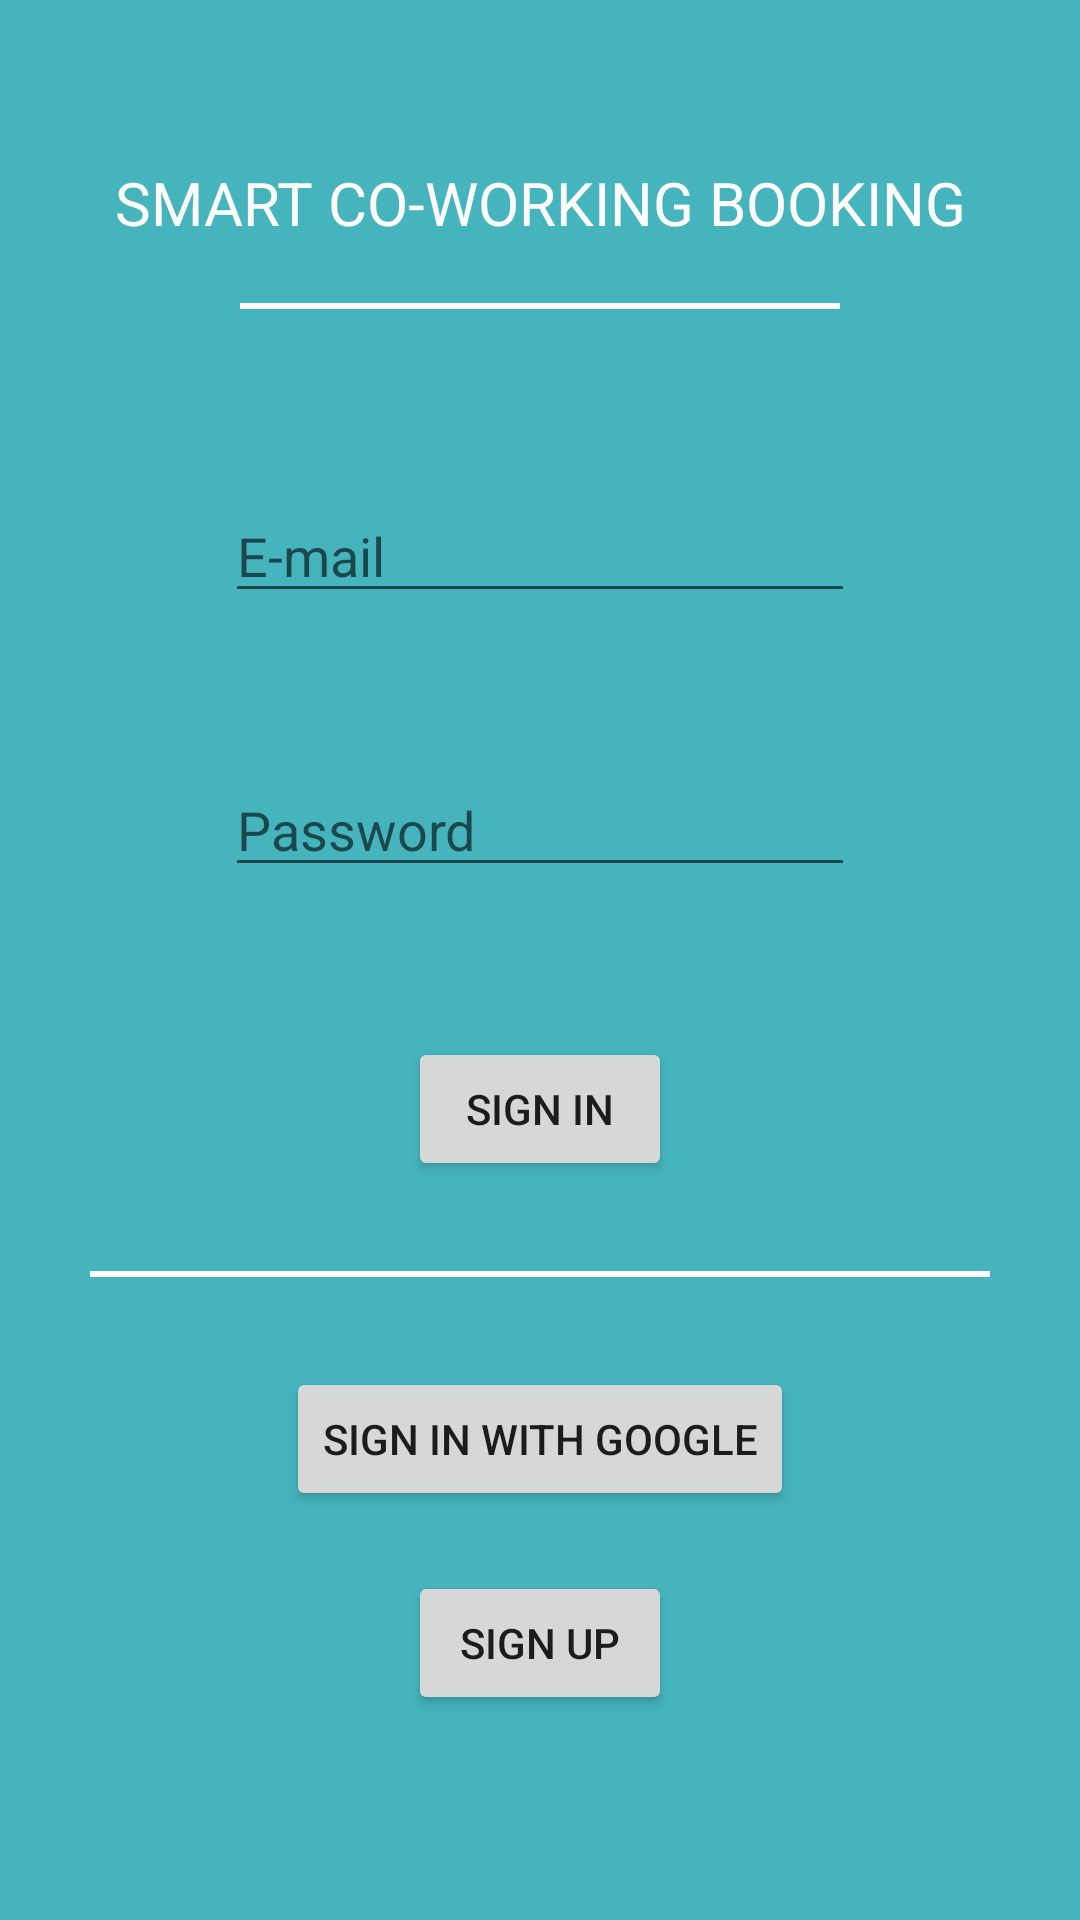

The Android layout XML behind this screen, and the referenced resources:
<!-- AndroidManifest.xml: application theme AppTheme -->
<!-- res/layout/activity_login.xml -->
<?xml version="1.0" encoding="utf-8"?>
<androidx.constraintlayout.widget.ConstraintLayout xmlns:android="http://schemas.android.com/apk/res/android"
    xmlns:app="http://schemas.android.com/apk/res-auto"
    xmlns:tools="http://schemas.android.com/tools"
    android:layout_width="match_parent"
    android:layout_height="match_parent"
    android:background="@color/backgroundSplashColor"
    tools:context=".Login">


    <TextView
        android:id="@+id/title_login"
        android:layout_width="wrap_content"
        android:layout_height="wrap_content"
        android:layout_marginStart="16dp"
        android:layout_marginLeft="16dp"
        android:layout_marginTop="54dp"
        android:layout_marginEnd="16dp"
        android:layout_marginRight="16dp"
        android:text="@string/app_name"
        android:textAlignment="center"
        android:textAllCaps="true"
        android:textColor="@color/textColorSplash"
        android:textSize="20sp"
        app:layout_constraintEnd_toEndOf="parent"
        app:layout_constraintStart_toStartOf="parent"
        app:layout_constraintTop_toTopOf="parent" />

    <View
        android:id="@+id/view"
        android:layout_width="200dp"
        android:layout_height="2dp"
        android:layout_marginStart="16dp"
        android:layout_marginLeft="16dp"
        android:layout_marginTop="20dp"
        android:layout_marginEnd="16dp"
        android:layout_marginRight="16dp"
        android:background="@color/textColorSplash"
        app:layout_constraintEnd_toEndOf="parent"
        app:layout_constraintStart_toStartOf="parent"
        app:layout_constraintTop_toBottomOf="@+id/title_login" />

    <EditText
        android:id="@+id/emailLogin"
        android:layout_width="wrap_content"
        android:layout_height="wrap_content"
        android:layout_marginStart="16dp"
        android:layout_marginLeft="16dp"
        android:layout_marginTop="60dp"
        android:layout_marginEnd="16dp"
        android:layout_marginRight="16dp"
        android:ems="10"
        android:hint="@string/prompt_email"
        android:inputType="textEmailAddress"
        android:textColor="@color/textColorSplash"
        app:layout_constraintEnd_toEndOf="parent"
        app:layout_constraintStart_toStartOf="parent"
        app:layout_constraintTop_toBottomOf="@+id/view" />

    <EditText
        android:id="@+id/passwordLogin"
        android:layout_width="wrap_content"
        android:layout_height="wrap_content"
        android:layout_marginStart="16dp"
        android:layout_marginLeft="16dp"
        android:layout_marginTop="50dp"
        android:layout_marginEnd="16dp"
        android:layout_marginRight="16dp"
        android:ems="10"
        android:hint="@string/prompt_password"
        android:inputType="textPassword"
        android:textColor="@color/textColorSplash"
        app:layout_constraintEnd_toEndOf="parent"
        app:layout_constraintStart_toStartOf="parent"
        app:layout_constraintTop_toBottomOf="@+id/emailLogin" />

    <Button
        android:id="@+id/loginButton"
        android:layout_width="wrap_content"
        android:layout_height="wrap_content"
        android:layout_marginStart="16dp"
        android:layout_marginLeft="16dp"
        android:layout_marginTop="50dp"
        android:layout_marginEnd="16dp"
        android:layout_marginRight="16dp"
        android:text="@string/title_activity_login"
        app:layout_constraintEnd_toEndOf="parent"
        app:layout_constraintStart_toStartOf="parent"
        app:layout_constraintTop_toBottomOf="@+id/passwordLogin" />

    <View
        android:id="@+id/view2"
        android:layout_width="300dp"
        android:layout_height="2dp"
        android:layout_marginStart="16dp"
        android:layout_marginLeft="16dp"
        android:layout_marginTop="30dp"
        android:layout_marginEnd="16dp"
        android:layout_marginRight="16dp"
        android:background="@color/textColorSplash"
        app:layout_constraintEnd_toEndOf="parent"
        app:layout_constraintHorizontal_bias="0.502"
        app:layout_constraintStart_toStartOf="parent"
        app:layout_constraintTop_toBottomOf="@+id/loginButton" />

    <Button
        android:id="@+id/googleLogin"
        android:layout_width="wrap_content"
        android:layout_height="wrap_content"
        android:layout_marginStart="16dp"
        android:layout_marginLeft="16dp"
        android:layout_marginTop="30dp"
        android:layout_marginEnd="16dp"
        android:layout_marginRight="16dp"
        android:text="@string/loginWithGoogle"
        app:layout_constraintEnd_toEndOf="parent"
        app:layout_constraintStart_toStartOf="parent"
        app:layout_constraintTop_toBottomOf="@+id/view2" />

    <Button
        android:id="@+id/signupButton"
        android:layout_width="wrap_content"
        android:layout_height="wrap_content"
        android:layout_marginStart="16dp"
        android:layout_marginLeft="16dp"
        android:layout_marginTop="20dp"
        android:layout_marginEnd="16dp"
        android:layout_marginRight="16dp"
        android:text="@string/signup"
        app:layout_constraintEnd_toEndOf="parent"
        app:layout_constraintStart_toStartOf="parent"
        app:layout_constraintTop_toBottomOf="@+id/googleLogin" />

</androidx.constraintlayout.widget.ConstraintLayout>
<!-- resources referenced by this layout -->
<resources>
  <color name="backgroundSplashColor">#45B4BD</color>
  <color name="textColorSplash">#FCFCFC</color>
  <string name="app_name">Smart Co-working Booking</string>
  <string name="loginWithGoogle">"Sign in with Google"</string>
  <string name="prompt_email">E-mail</string>
  <string name="prompt_password">Password</string>
  <string name="signup">"Sign up"</string>
  <string name="title_activity_login">Sign in</string>
  <style name="AppTheme" parent="Theme.AppCompat.Light.DarkActionBar">
          
          <item name="colorPrimary">@color/colorPrimary</item>
          <item name="colorPrimaryDark">@color/colorPrimaryDark</item>
          <item name="colorAccent">@color/colorAccent</item>
      </style>
  <color name="colorPrimary">#008577</color>
  <color name="colorPrimaryDark">#00574B</color>
  <color name="colorAccent">#D81B60</color>
</resources>
